Image classification data set "Dataset" (Loudjizp15/Rempah-rempah on GitHub). Class labels (9): adas manis, jahe, jintan, kemiri, kencur, kunyit, lengkuas, pala, temulawak.

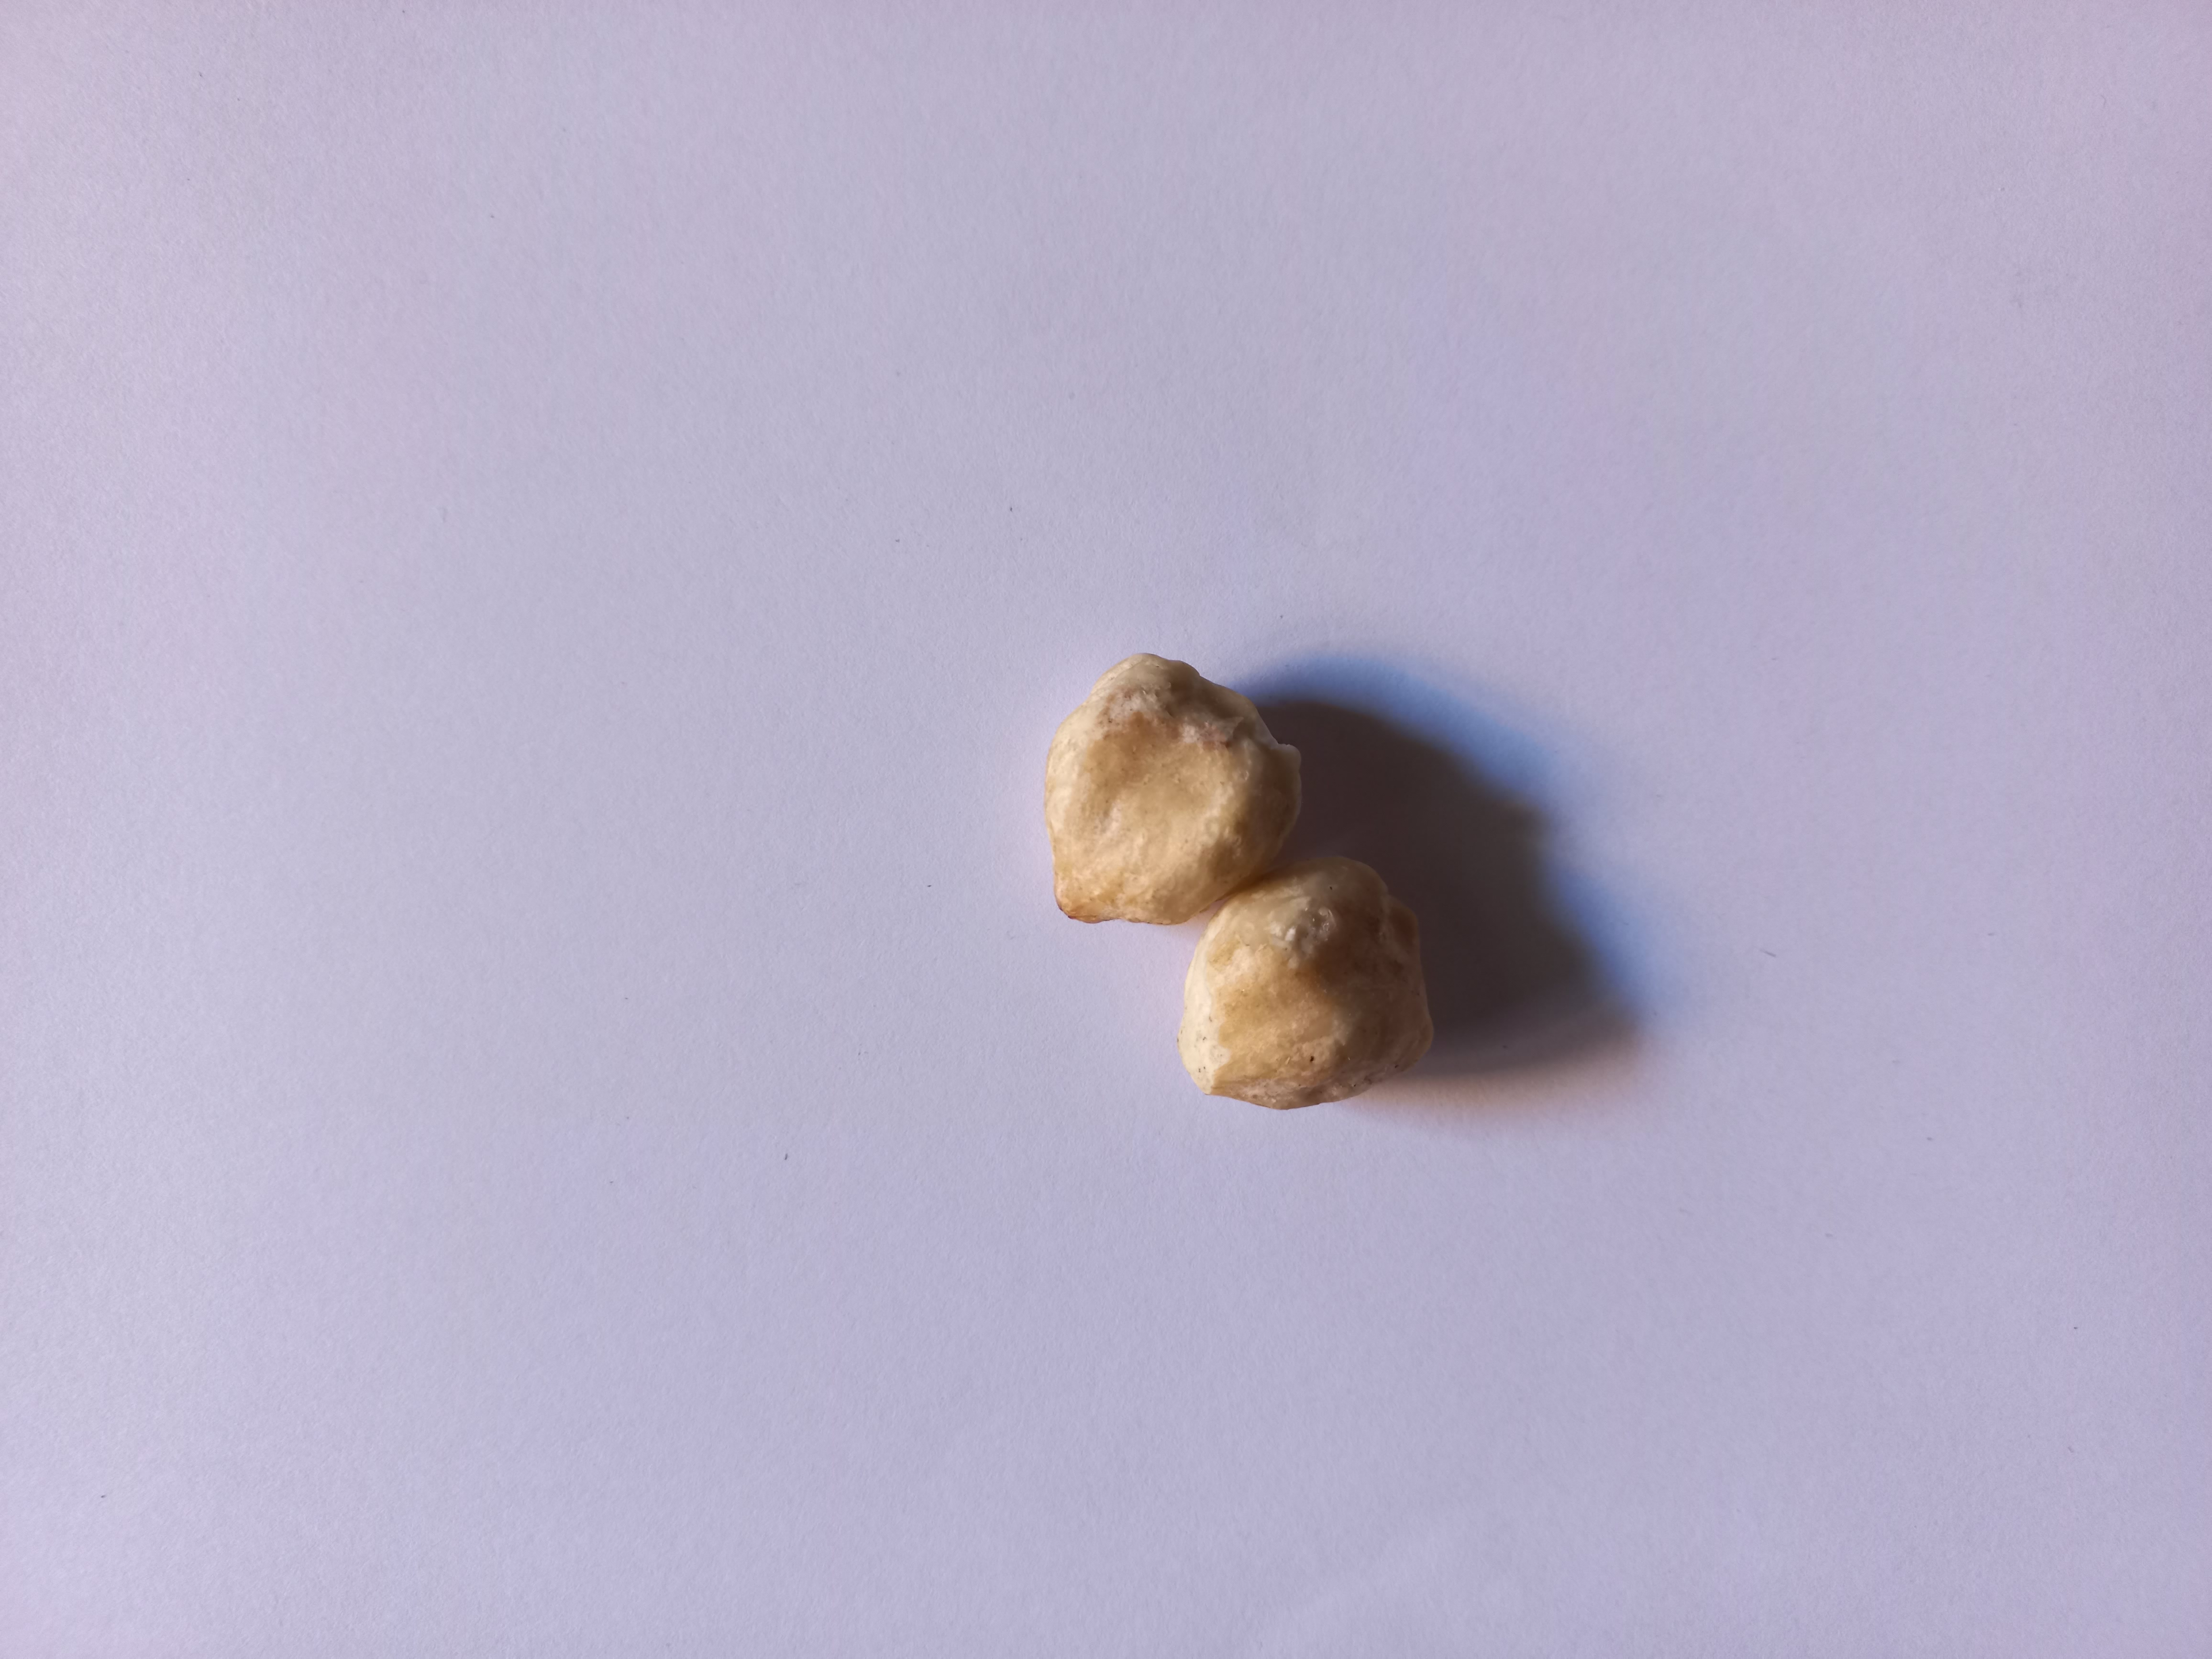
Label: kemiri

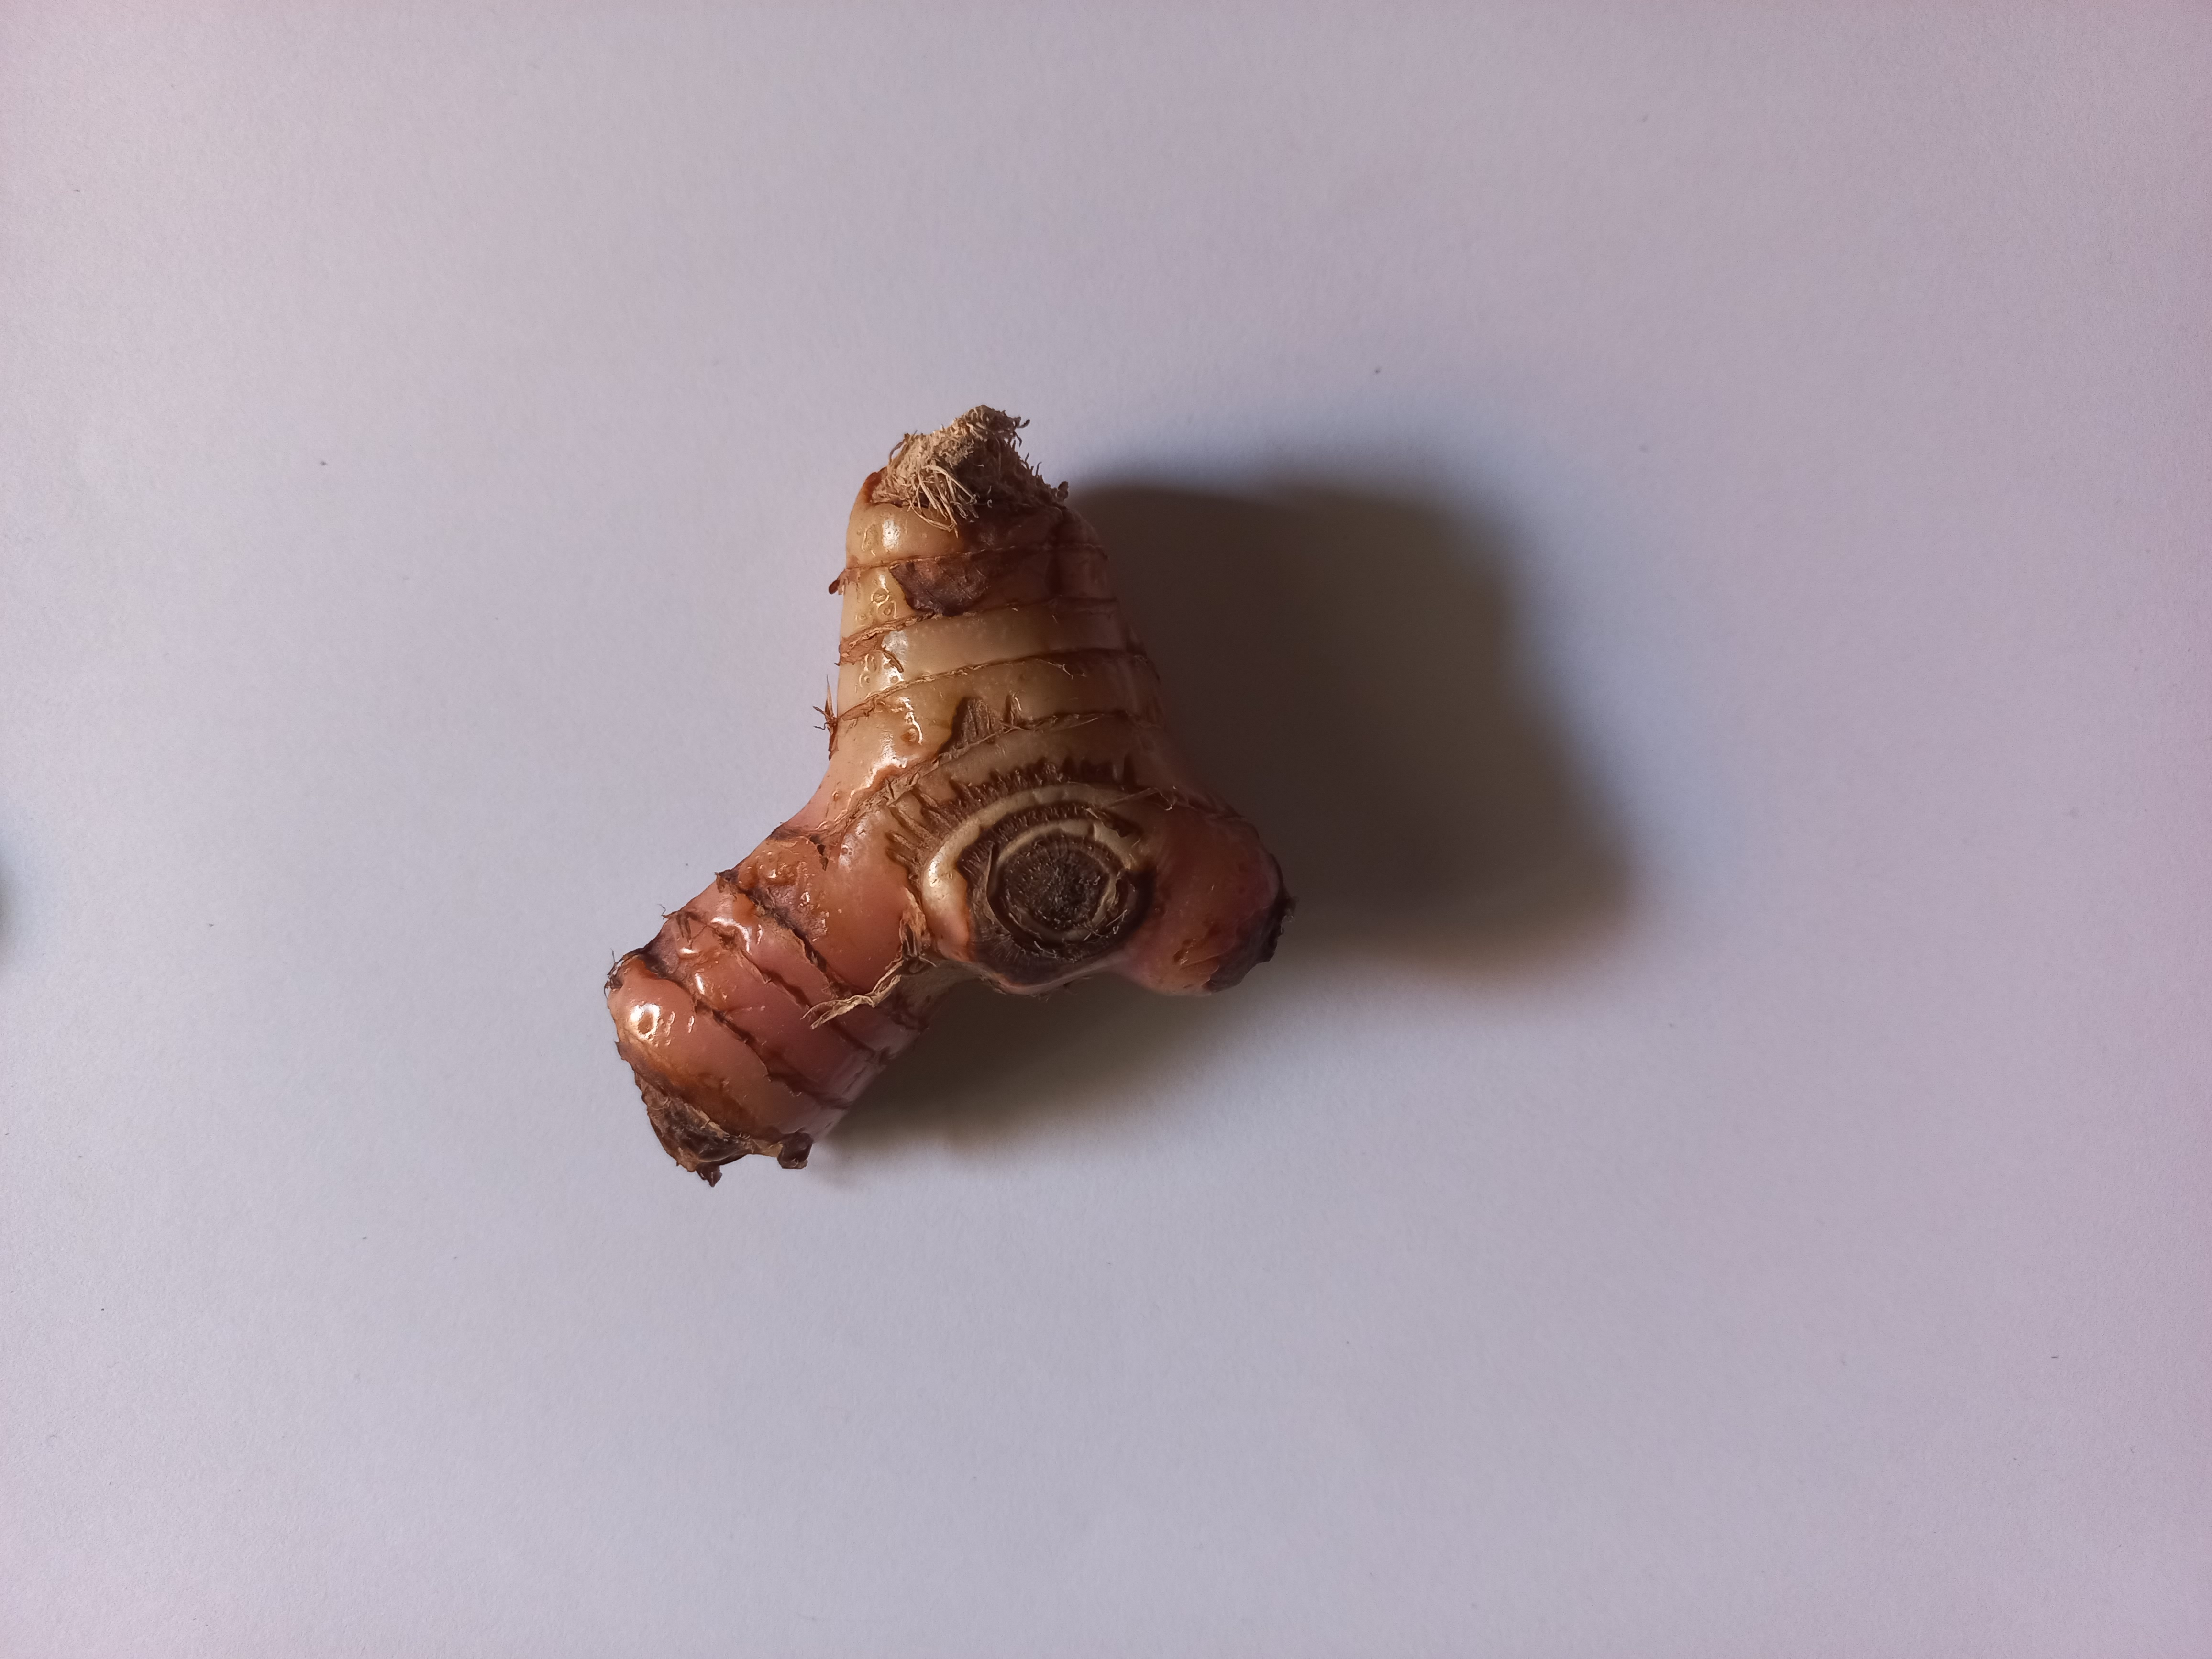
Label: lengkuas

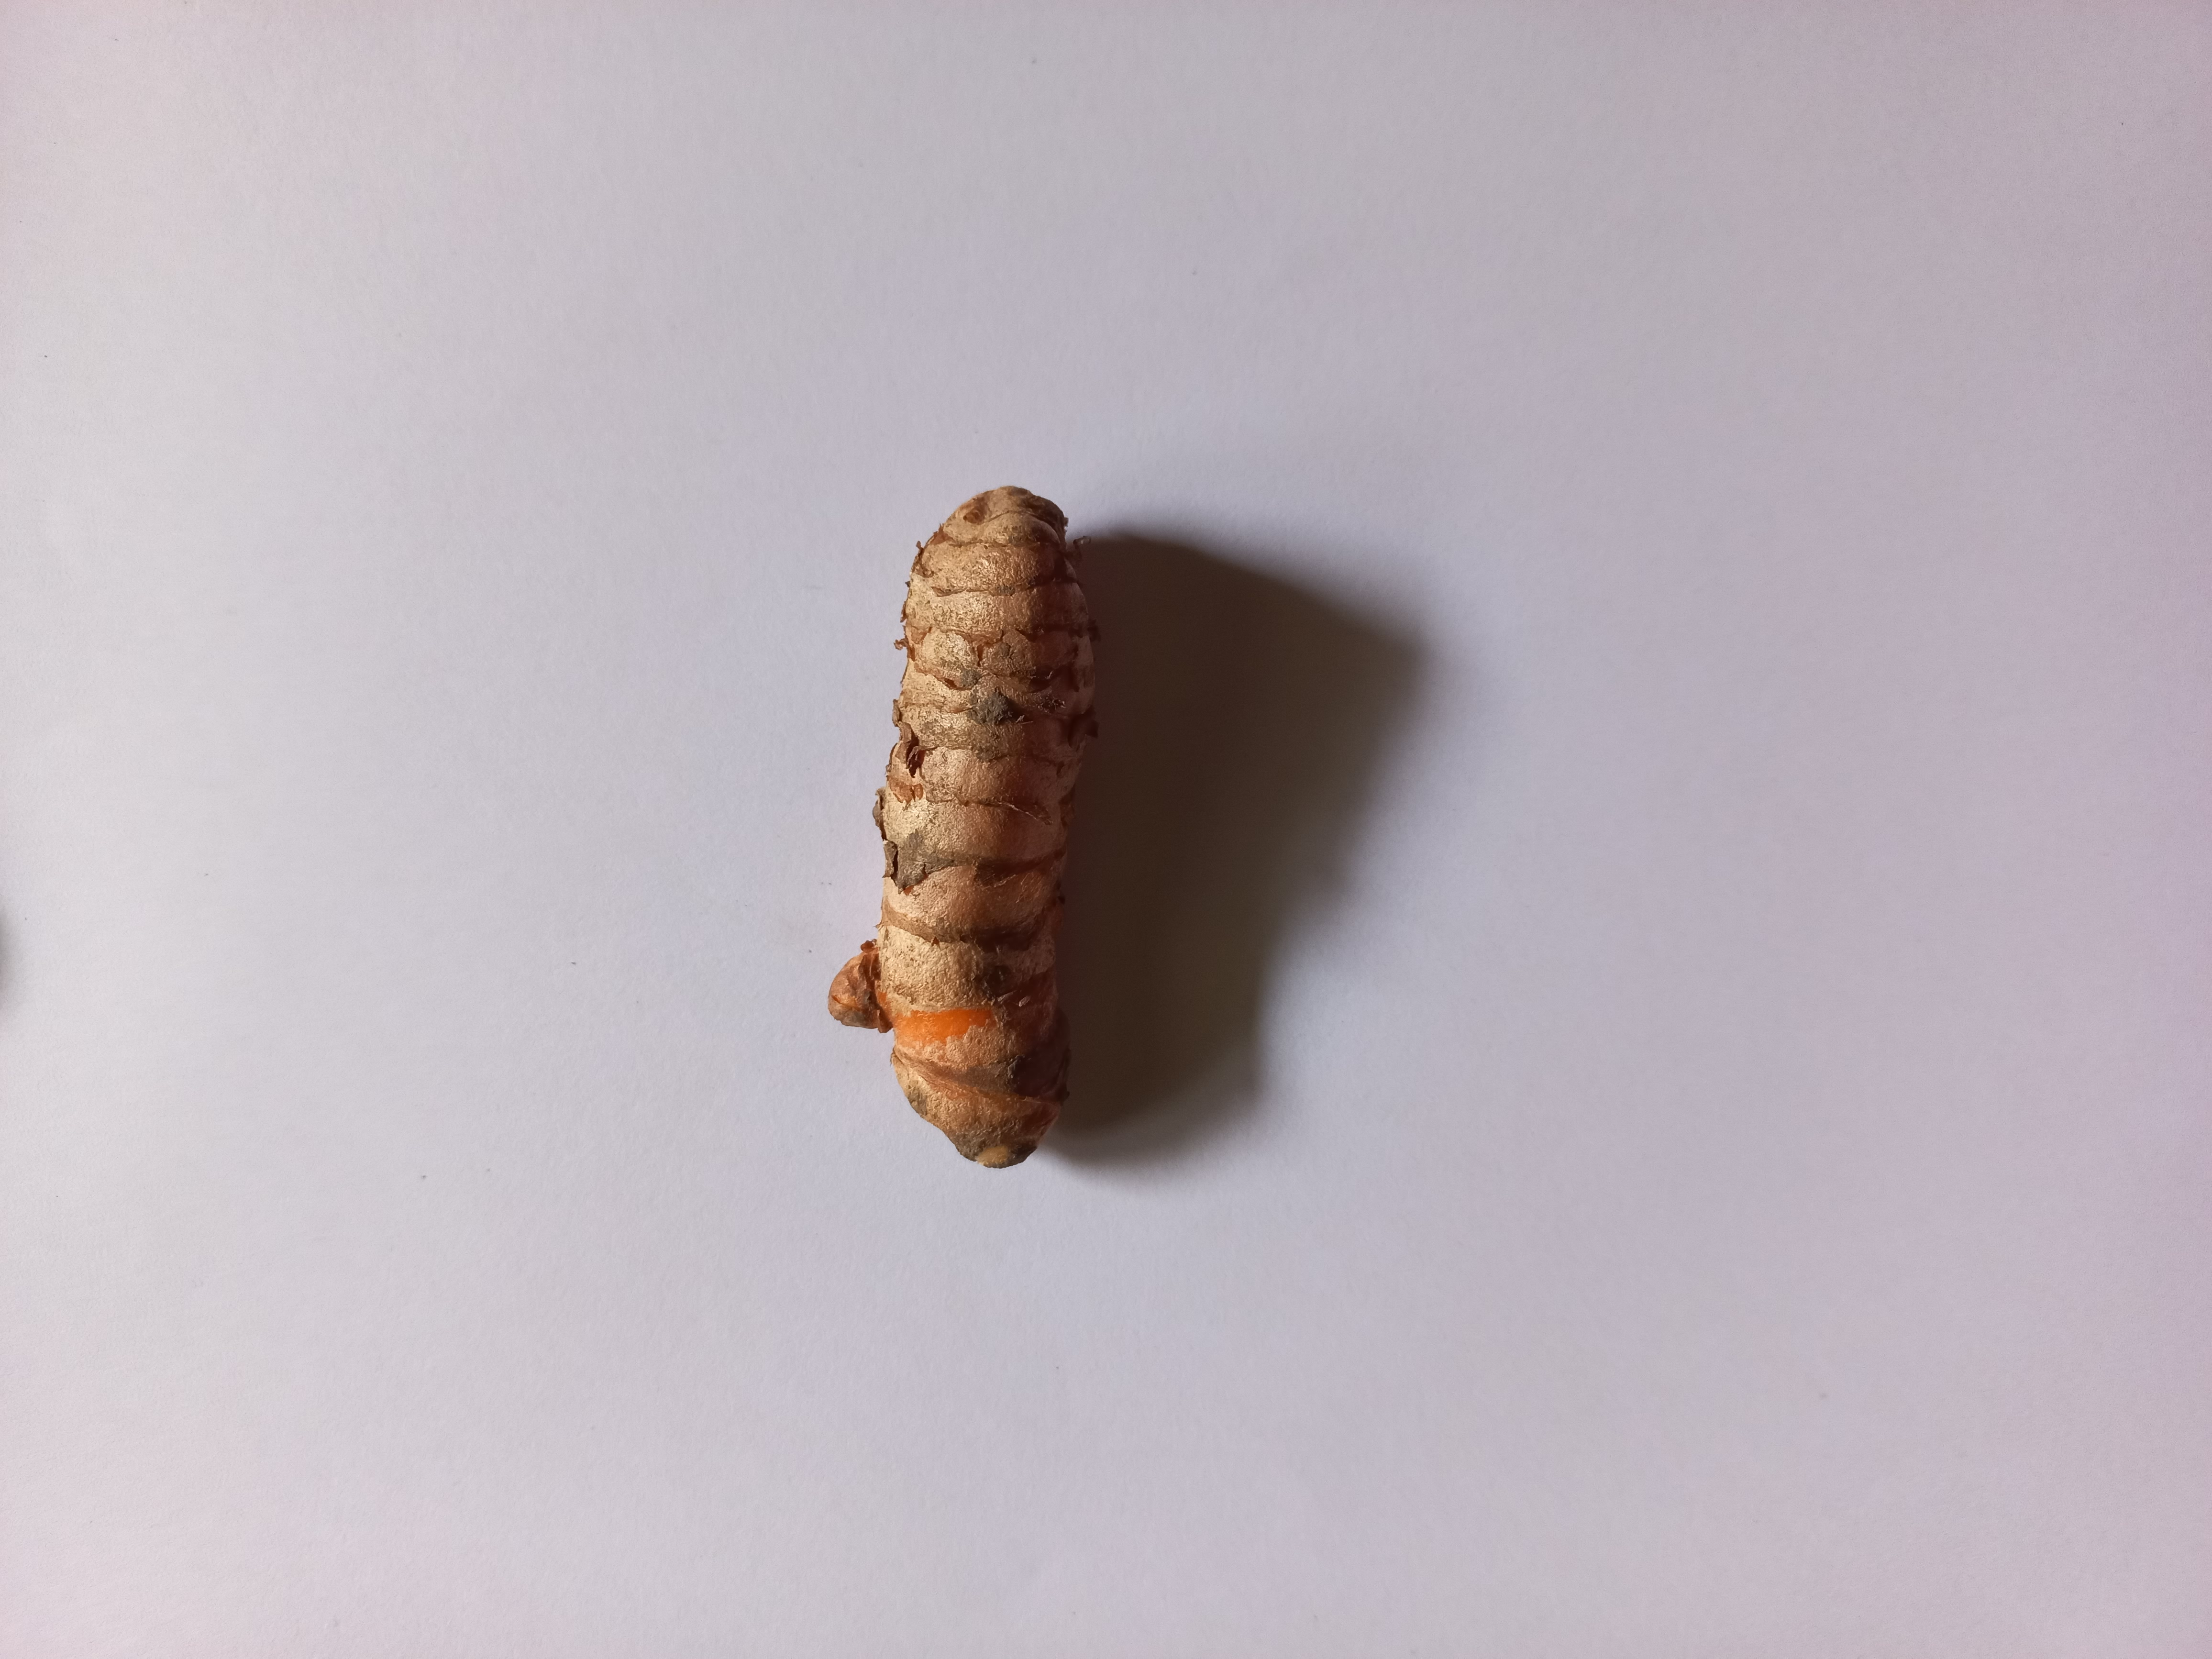
Label: kunyit

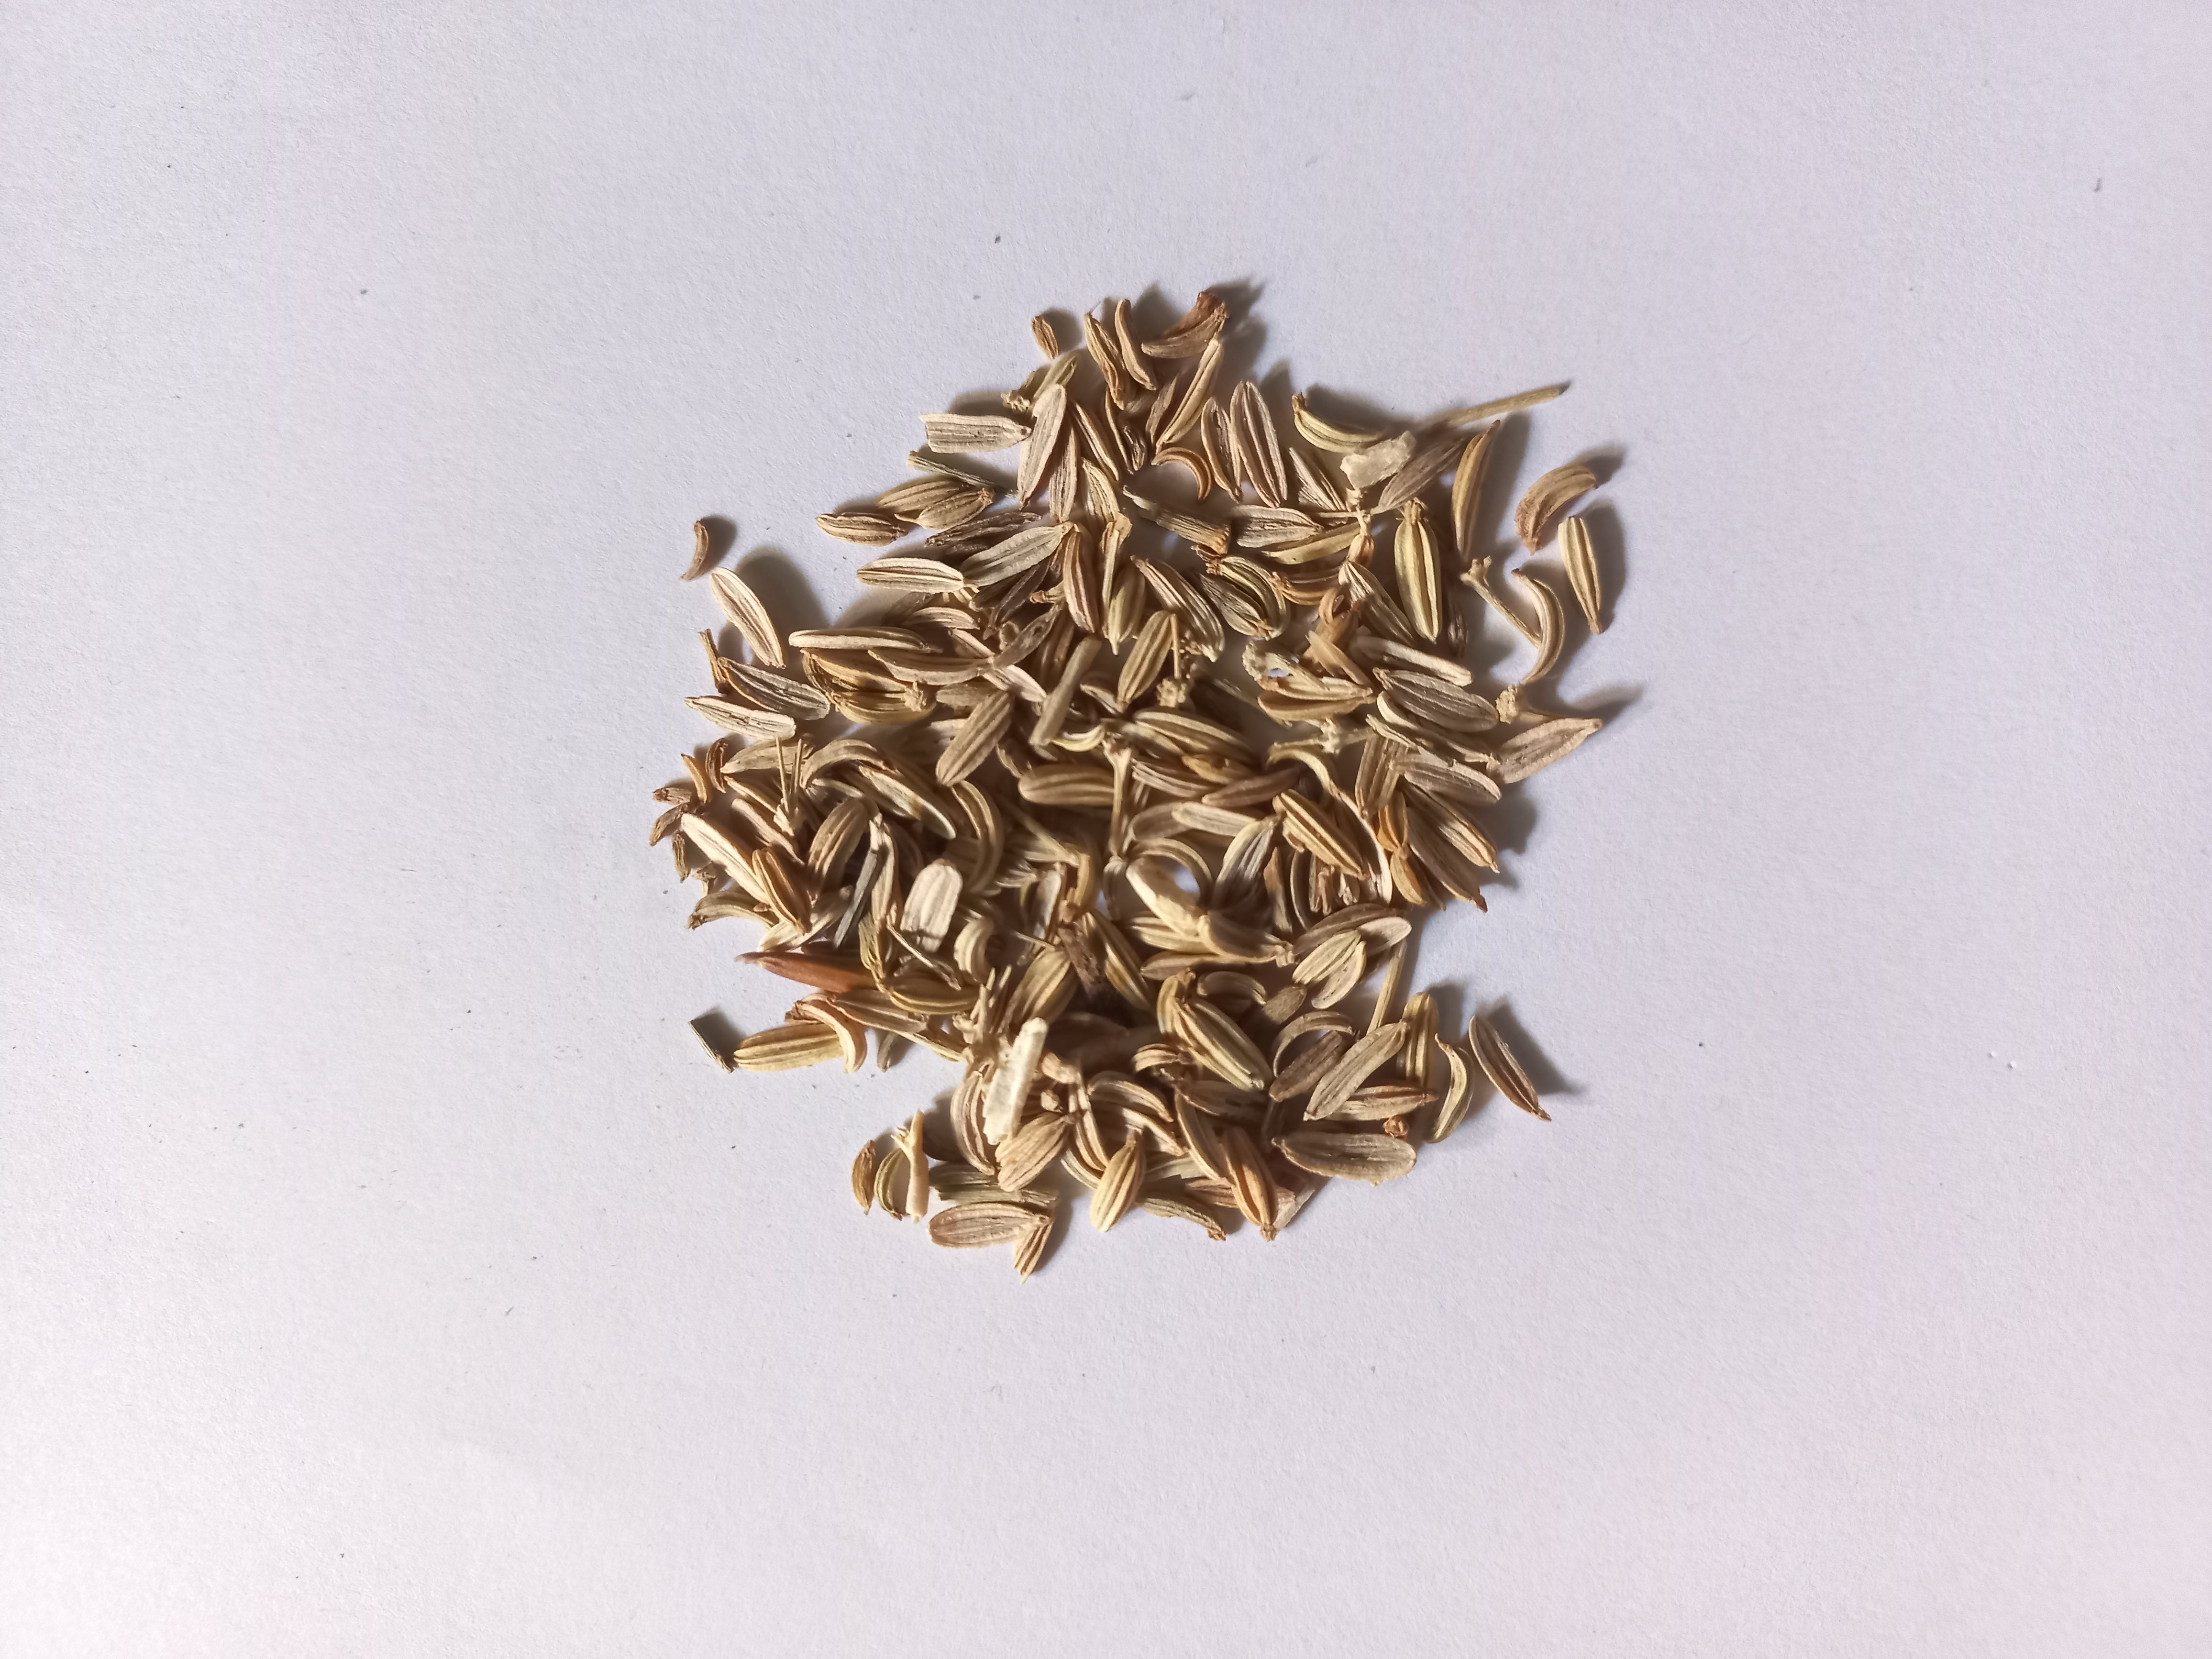
Label: adas manis

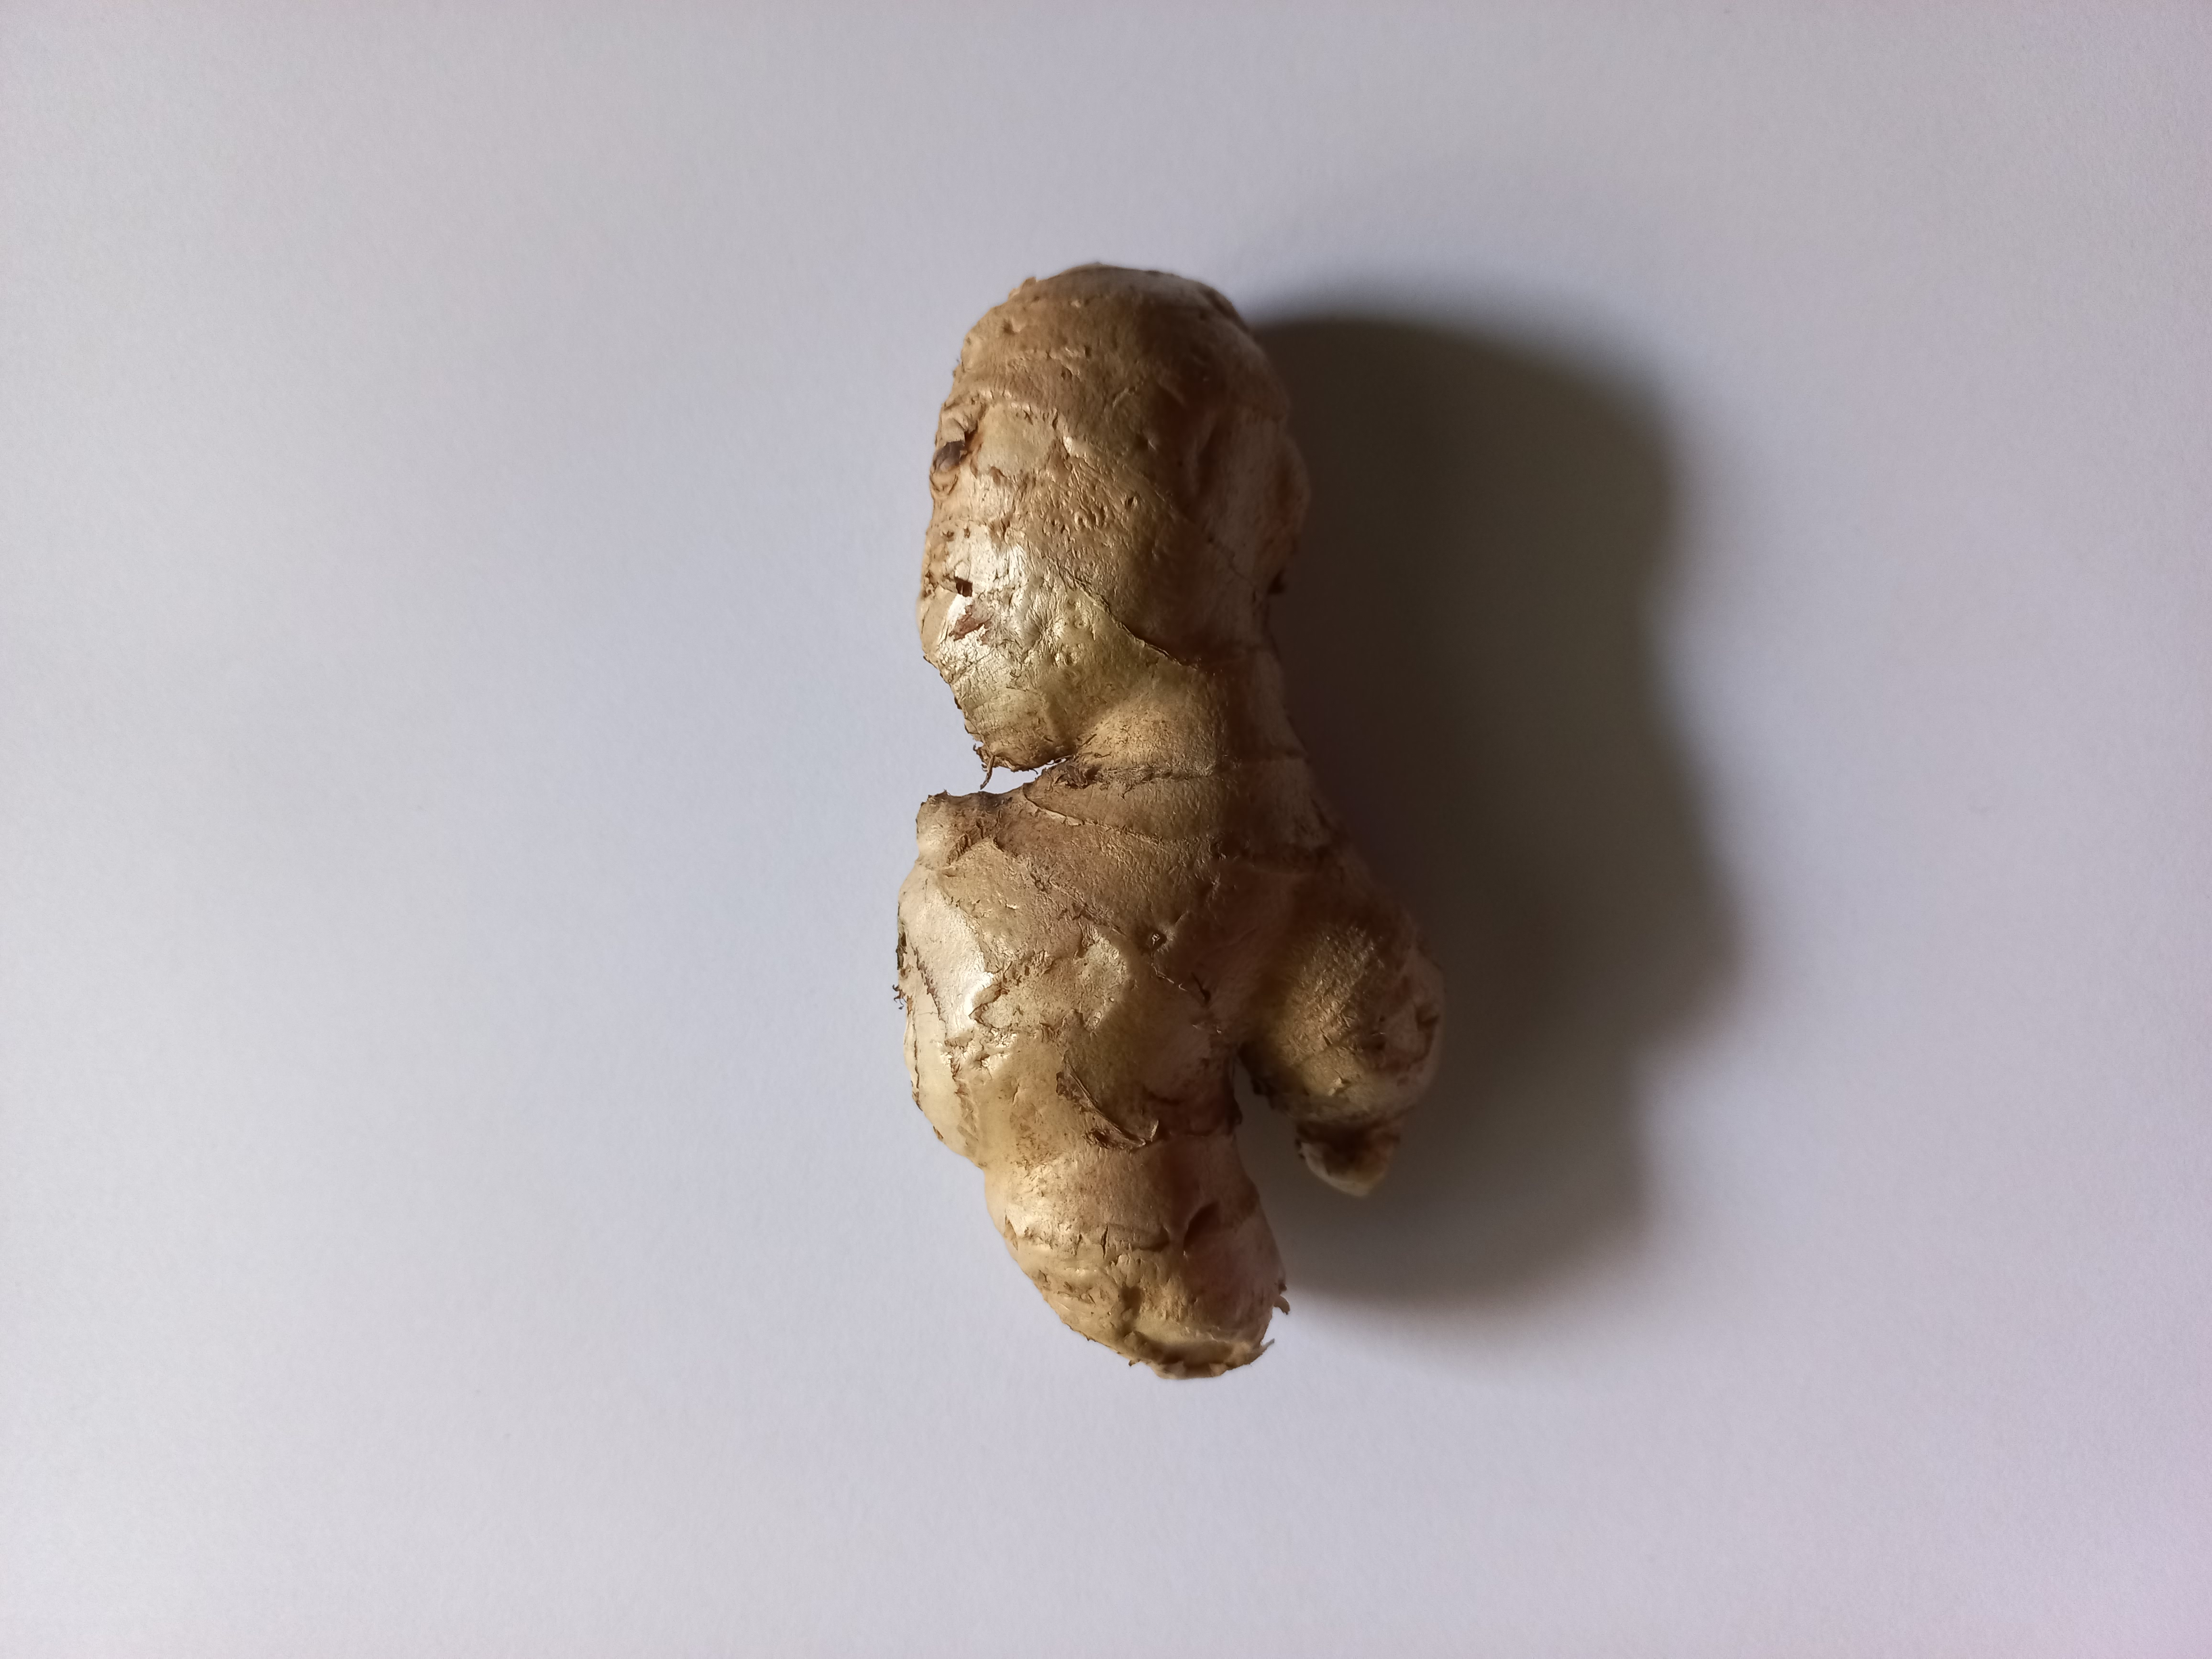
Label: jahe

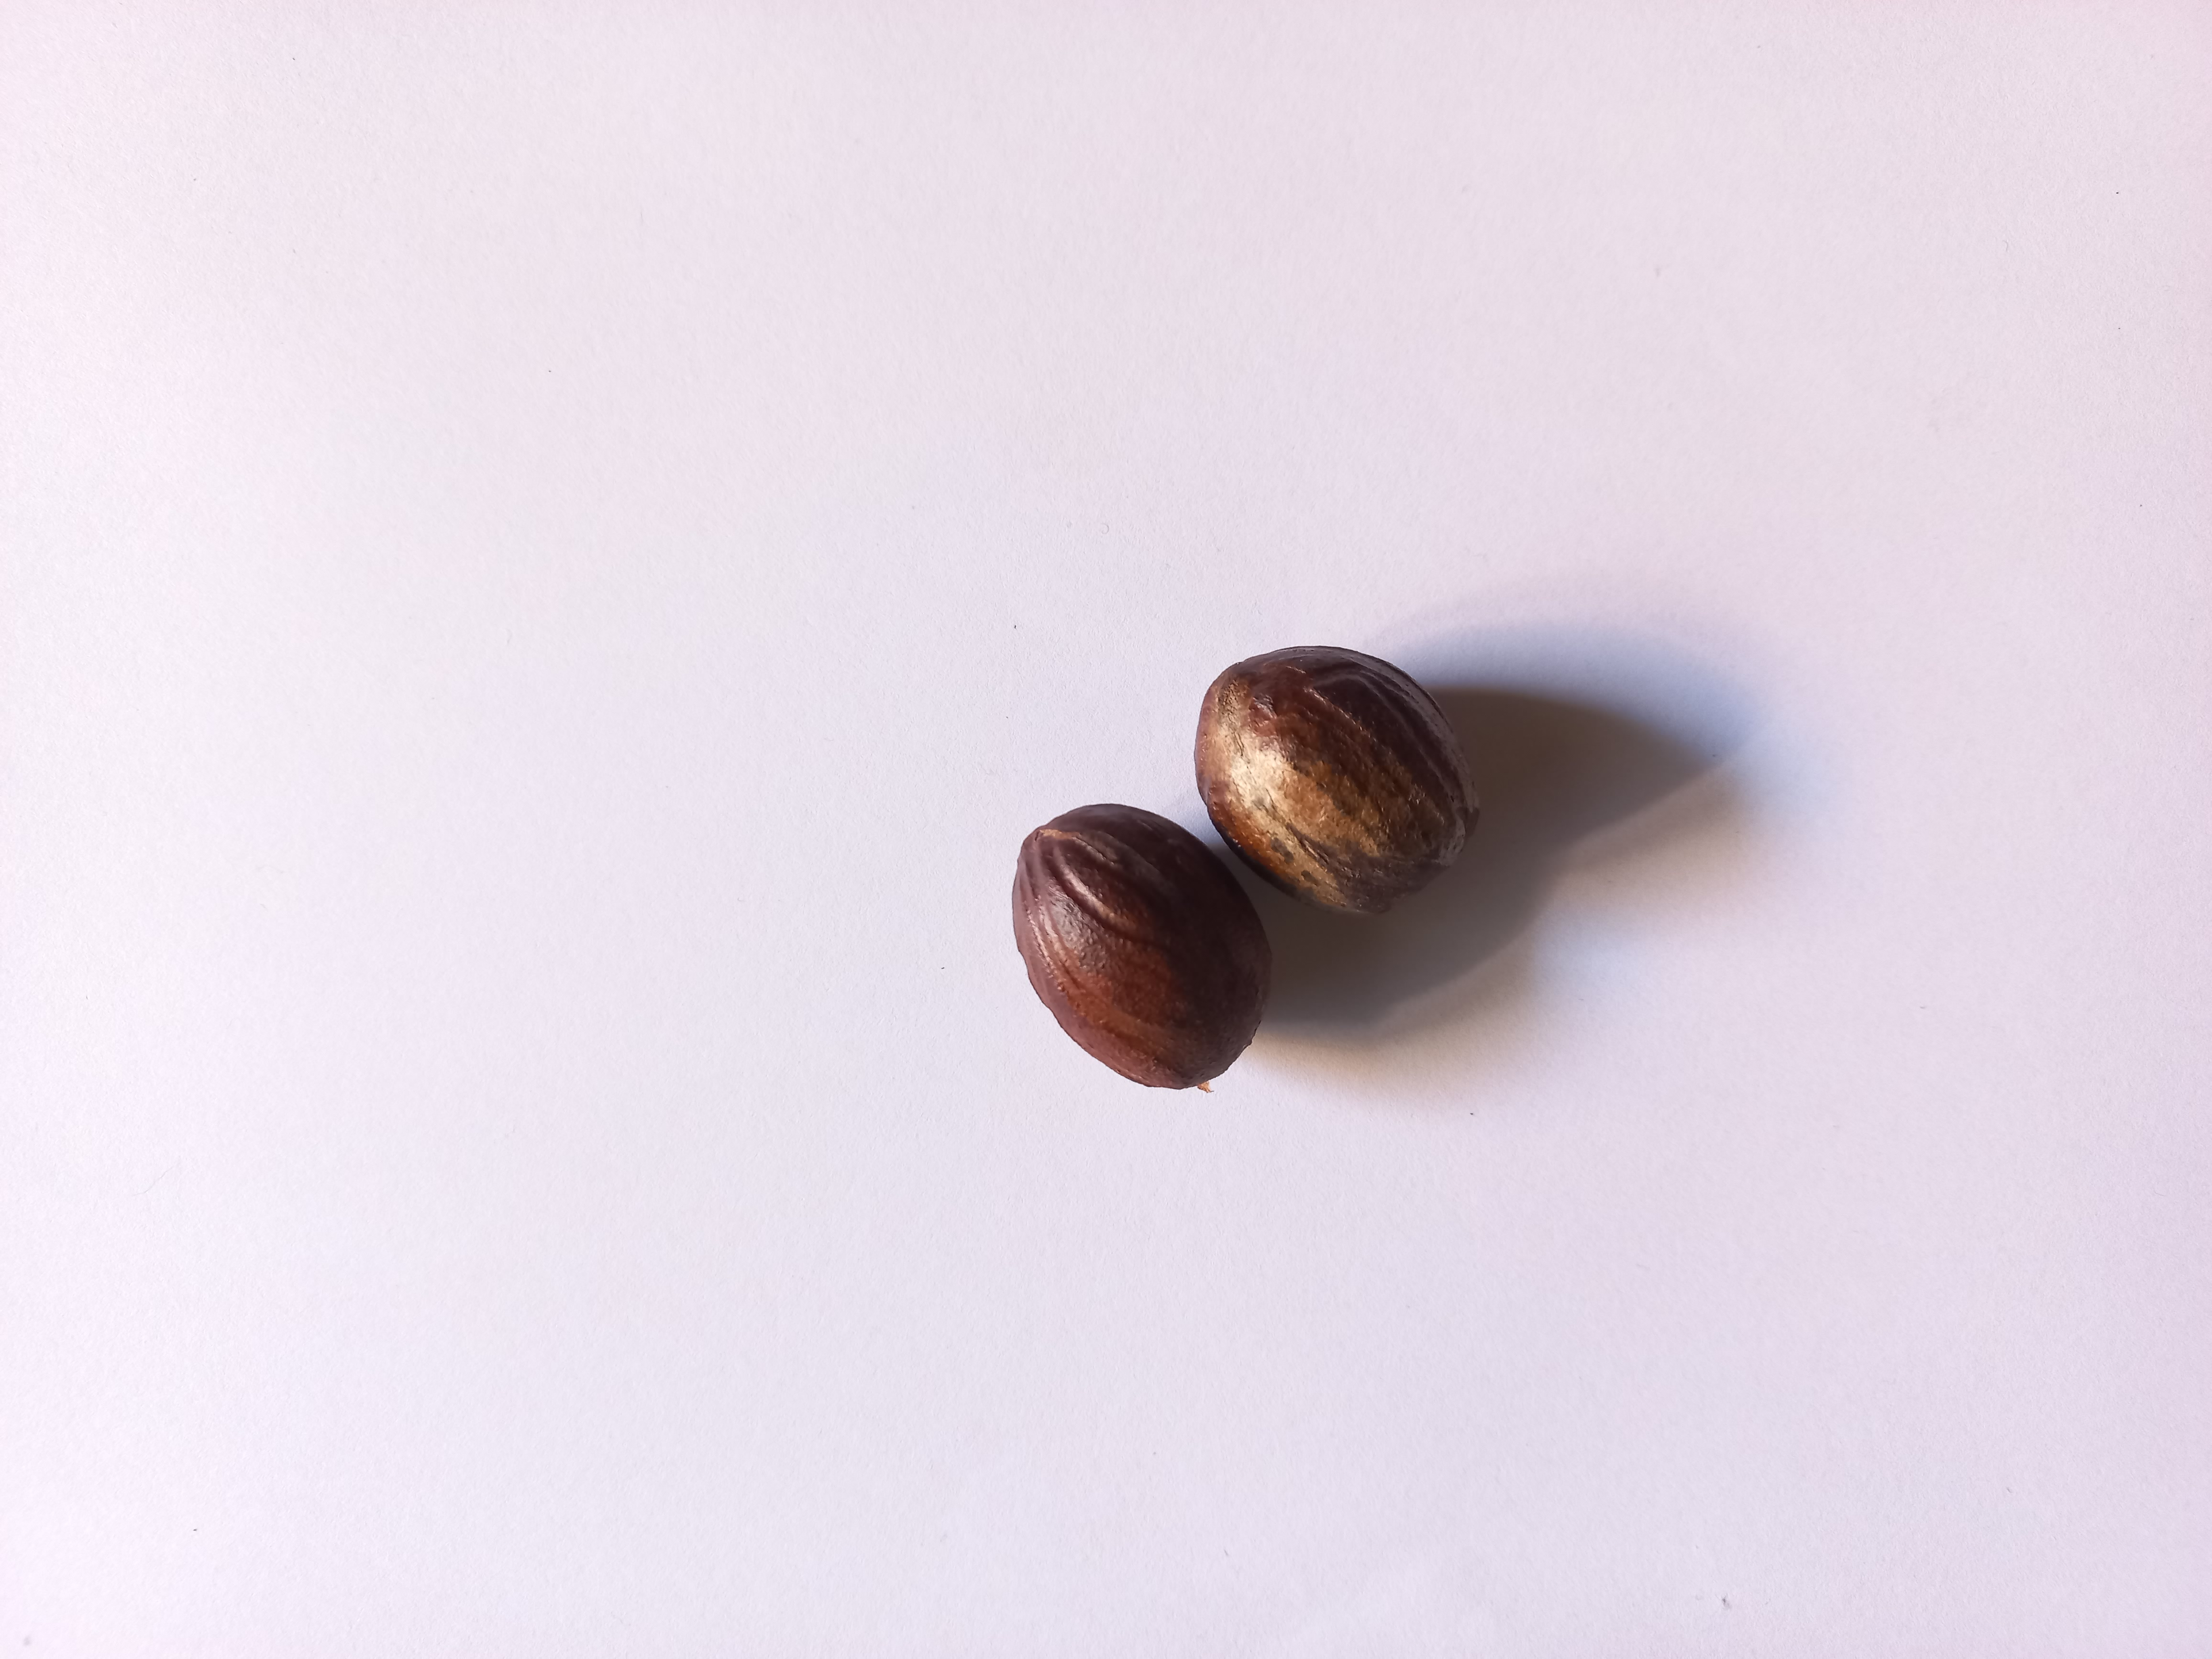
Label: pala
